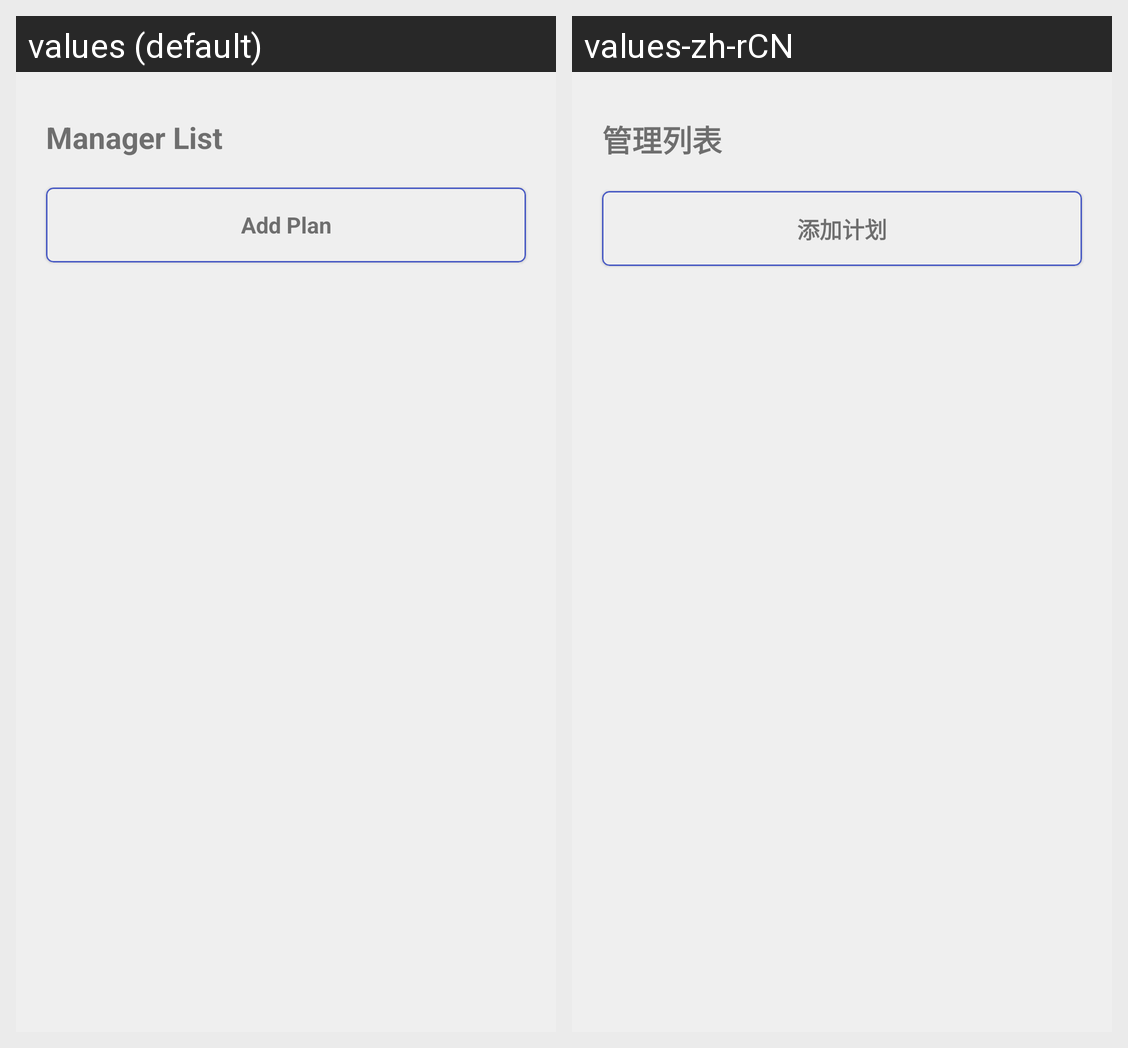

Here is an Android app screen in its default locale and in the app's own translations. Write out the translated-string differences for the strings that appear on this screen.
Android screen res/layout/fragment_manager_list_head.xml rendered under 2 locales, left to right: values (default), values-zh-rCN. Device: Nexus 5 (rendered at 1080×1920; each locale shown at half size, 540×960, under a caption strip naming it); theme AppTheme.
Strings drawn on this screen, with the default value and each locale's value (text and hints the layout hard-codes, and strings that could not be matched under every locale, appear in the picture but are not listed):

Main_Bottom_Button_1
  values: Manager List
  values-zh-rCN: 管理列表

Add_Plan
  values: Add Plan
  values-zh-rCN: 添加计划
